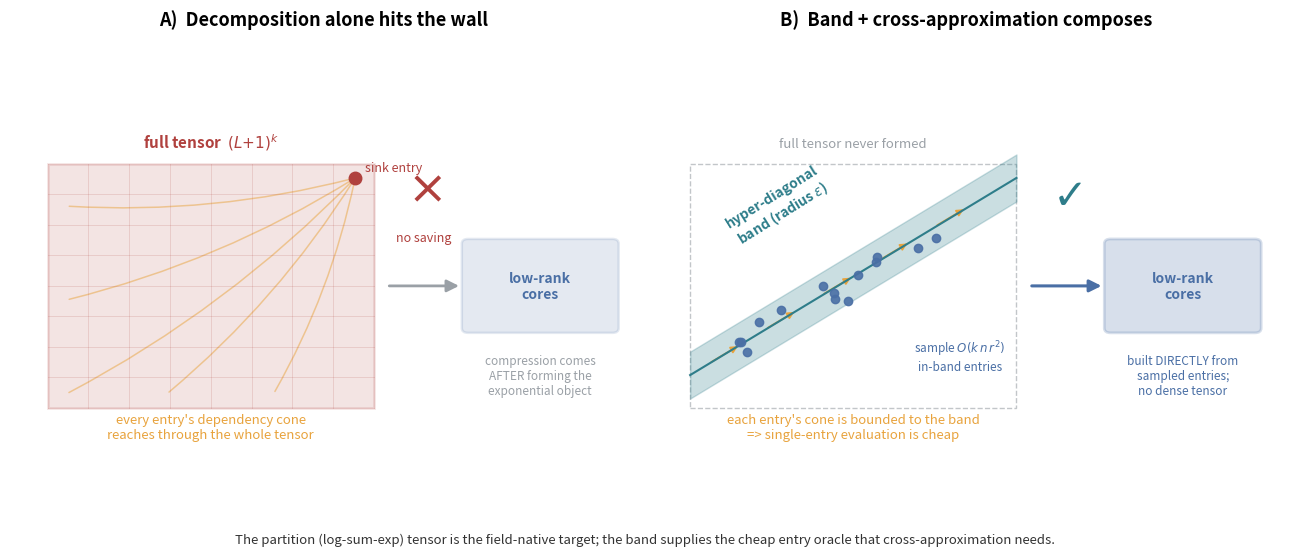

This figure's Python source:
#!/usr/bin/env python3
"""
figure_composition.py -- conceptual illustration of the paper's key architectural
argument, as a two-panel figure.

Panel A: "Decomposition alone hits the wall." To decompose the tensor you must
first FORM it -- an (L+1)^k array -- and each DP entry's dependency cone reaches
back through the whole tensor, so nothing is saved: you build the exponential
object before compressing it.

Panel B: "Band + cross-approximation composes." The hyper-diagonal band bounds
each cell's dependency cone to a thin tube, making single-entry evaluation cheap;
cross-approximation (TT-cross) then samples only O(k n r^2) in-band entries to
build the low-rank representation directly -- the full tensor is never formed.
"""

import numpy as np
import matplotlib
matplotlib.use("Agg")
import matplotlib.pyplot as plt
from matplotlib.patches import FancyArrowPatch, Rectangle, FancyBboxPatch
from matplotlib.lines import Line2D

C_TENSOR = "#B0413E"     # exponential/danger red
C_BAND = "#2E7D8A"       # band teal
C_CORE = "#4A6FA5"       # low-rank blue
C_CONE = "#E8A33D"       # dependency cone amber
C_MUTE = "#9AA0A6"

fig, (axA, axB) = plt.subplots(1, 2, figsize=(13, 5.6))

# ============================================================ PANEL A
axA.set_title("A)  Decomposition alone hits the wall", fontsize=13, fontweight="bold", pad=12)
axA.set_xlim(0, 10); axA.set_ylim(0, 10); axA.axis("off")

# the big tensor (must be formed)
axA.add_patch(Rectangle((0.6, 2.2), 5.2, 5.2, facecolor=C_TENSOR, alpha=0.14,
                        edgecolor=C_TENSOR, lw=2))
# grid to suggest all cells
for gx in np.linspace(0.6, 5.8, 9):
    axA.plot([gx, gx], [2.2, 7.4], color=C_TENSOR, alpha=0.18, lw=0.6)
for gy in np.linspace(2.2, 7.4, 9):
    axA.plot([0.6, 5.8], [gy, gy], color=C_TENSOR, alpha=0.18, lw=0.6)
axA.text(3.2, 7.75, r"full tensor  $(L{+}1)^k$", ha="center", fontsize=11,
         color=C_TENSOR, fontweight="bold")

# dependency cone from sink reaching back through everything
sink = (5.5, 7.1)
for tx, ty in [(0.9, 2.5), (0.9, 4.5), (0.9, 6.5), (2.5, 2.5), (4.2, 2.5)]:
    axA.add_patch(FancyArrowPatch((tx, ty), sink, arrowstyle="-",
                  color=C_CONE, alpha=0.5, lw=1.1,
                  connectionstyle="arc3,rad=0.08"))
axA.plot(*sink, "o", color=C_TENSOR, ms=9)
axA.text(sink[0]+0.15, sink[1]+0.15, "sink entry", fontsize=9, color=C_TENSOR)
axA.text(3.2, 1.55, "every entry's dependency cone\nreaches through the whole tensor",
         ha="center", fontsize=9.5, color=C_CONE, style="italic")

# arrow to decomposition, which is downstream and doesn't help
axA.add_patch(FancyArrowPatch((6.0, 4.8), (7.2, 4.8), arrowstyle="-|>",
              color=C_MUTE, lw=2, mutation_scale=18))
axA.add_patch(FancyBboxPatch((7.3, 3.9), 2.3, 1.8, boxstyle="round,pad=0.1",
              facecolor=C_CORE, alpha=0.15, edgecolor=C_CORE, lw=1.8))
axA.text(8.45, 4.8, "low-rank\ncores", ha="center", va="center",
         fontsize=10, color=C_CORE, fontweight="bold")
axA.text(8.45, 3.35, "compression comes\nAFTER forming the\nexponential object",
         ha="center", va="top", fontsize=8.5, color=C_MUTE)
# big red X over the saving
axA.text(6.6, 6.6, r"$\times$", fontsize=34, color=C_TENSOR, ha="center",
         fontweight="bold")
axA.text(6.6, 5.75, "no saving", fontsize=9, color=C_TENSOR, ha="center")

# ============================================================ PANEL B
axB.set_title("B)  Band + cross-approximation composes", fontsize=13, fontweight="bold", pad=12)
axB.set_xlim(0, 10); axB.set_ylim(0, 10); axB.axis("off")

# faint full tensor outline (never formed)
axB.add_patch(Rectangle((0.6, 2.2), 5.2, 5.2, facecolor="none",
                        edgecolor=C_MUTE, lw=1, ls="--", alpha=0.6))
axB.text(3.2, 7.75, "full tensor never formed", ha="center", fontsize=9.5,
         color=C_MUTE, style="italic")

# the band: a thin diagonal tube
band_pts_lo = [(0.6, 2.6), (5.8, 6.8)]
band_pts_hi = [(0.6, 3.4), (5.8, 7.4)]
xs = np.linspace(0.6, 5.8, 50)
lo = np.linspace(2.4, 6.6, 50)
hi = np.linspace(3.4, 7.6, 50)
axB.fill_between(xs, lo, hi, color=C_BAND, alpha=0.25)
axB.plot(xs, (lo+hi)/2, color=C_BAND, lw=1.5)
axB.text(2.0, 5.7, "hyper-diagonal\nband (radius $\\varepsilon$)", fontsize=10,
         color=C_BAND, fontweight="bold", rotation=32, ha="center")

# bounded cone: short local arrows within the band only
for cx in np.linspace(1.4, 5.0, 5):
    cy = 2.4 + (cx-0.6)*0.81 + 0.5
    axB.add_patch(FancyArrowPatch((cx-0.5, cy-0.4), (cx, cy), arrowstyle="-|>",
                  color=C_CONE, lw=1.3, mutation_scale=10))
axB.text(3.2, 1.55, "each entry's cone is bounded to the band\n=> single-entry"
         " evaluation is cheap", ha="center", fontsize=9.5, color=C_CONE, style="italic")

# sampled entries (cross-approximation) -- scattered dots in band
rng = np.random.default_rng(3)
sx = rng.uniform(1.0, 5.4, 14)
sy = np.array([2.4 + (x-0.6)*0.81 + rng.uniform(0.05, 0.75) for x in sx])
axB.plot(sx, sy, "o", color=C_CORE, ms=6, alpha=0.9)
axB.text(4.9, 3.0, r"sample $O(k\,n\,r^2)$" + "\nin-band entries", fontsize=8.5,
         color=C_CORE, ha="center")

# arrow to cores, which ARE the output (built directly)
axB.add_patch(FancyArrowPatch((6.0, 4.8), (7.2, 4.8), arrowstyle="-|>",
              color=C_CORE, lw=2.2, mutation_scale=18))
axB.add_patch(FancyBboxPatch((7.3, 3.9), 2.3, 1.8, boxstyle="round,pad=0.1",
              facecolor=C_CORE, alpha=0.22, edgecolor=C_CORE, lw=2))
axB.text(8.45, 4.8, "low-rank\ncores", ha="center", va="center",
         fontsize=10, color=C_CORE, fontweight="bold")
axB.text(8.45, 3.35, "built DIRECTLY from\nsampled entries;\nno dense tensor",
         ha="center", va="top", fontsize=8.5, color=C_CORE)
axB.text(6.6, 6.5, r"$\checkmark$", fontsize=30, color=C_BAND, ha="center",
         fontweight="bold")

# shared caption strip
fig.text(0.5, 0.02,
         "The partition (log-sum-exp) tensor is the field-native target; the band supplies the cheap entry oracle "
         "that cross-approximation needs.",
         ha="center", fontsize=9.5, style="italic", color="#333333")

plt.tight_layout(rect=[0, 0.05, 1, 1])
plt.savefig("figure_composition.png", dpi=200, bbox_inches="tight")
print("wrote figure_composition.png")
